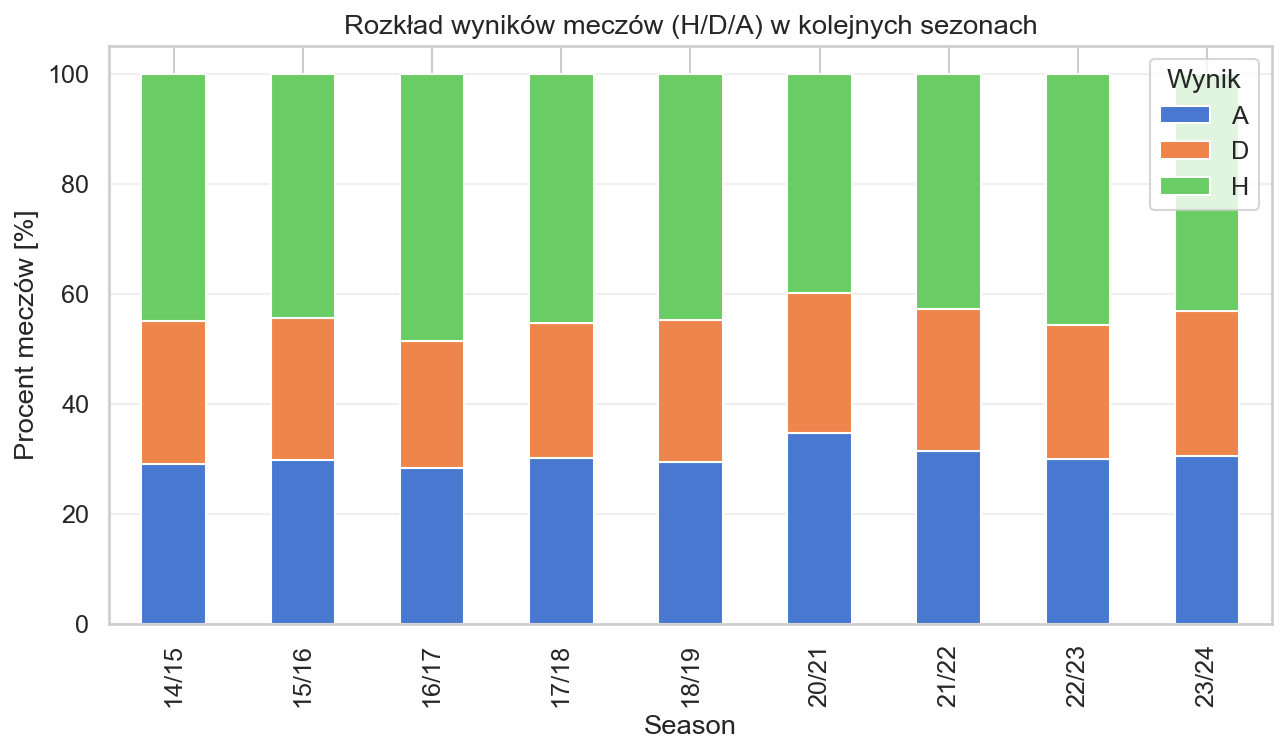

The file beside this chart, header and first rows:
Season, FTR, Percentage
14/15, H, 44.96
14/15, A, 29.08
14/15, D, 25.96
15/16, H, 44.36
15/16, A, 29.74
15/16, D, 25.9
16/17, H, 48.63
16/17, A, 28.31
16/17, D, 23.06
17/18, H, 45.35
17/18, A, 30.18
17/18, D, 24.48
18/19, H, 44.74
18/19, A, 29.41
18/19, D, 25.85
20/21, H, 39.87
20/21, A, 34.67
20/21, D, 25.47
21/22, H, 42.77
21/22, A, 31.38
21/22, D, 25.85
22/23, H, 45.73
22/23, A, 30.01
22/23, D, 24.26
23/24, H, 43.09
23/24, A, 30.48
23/24, D, 26.43
